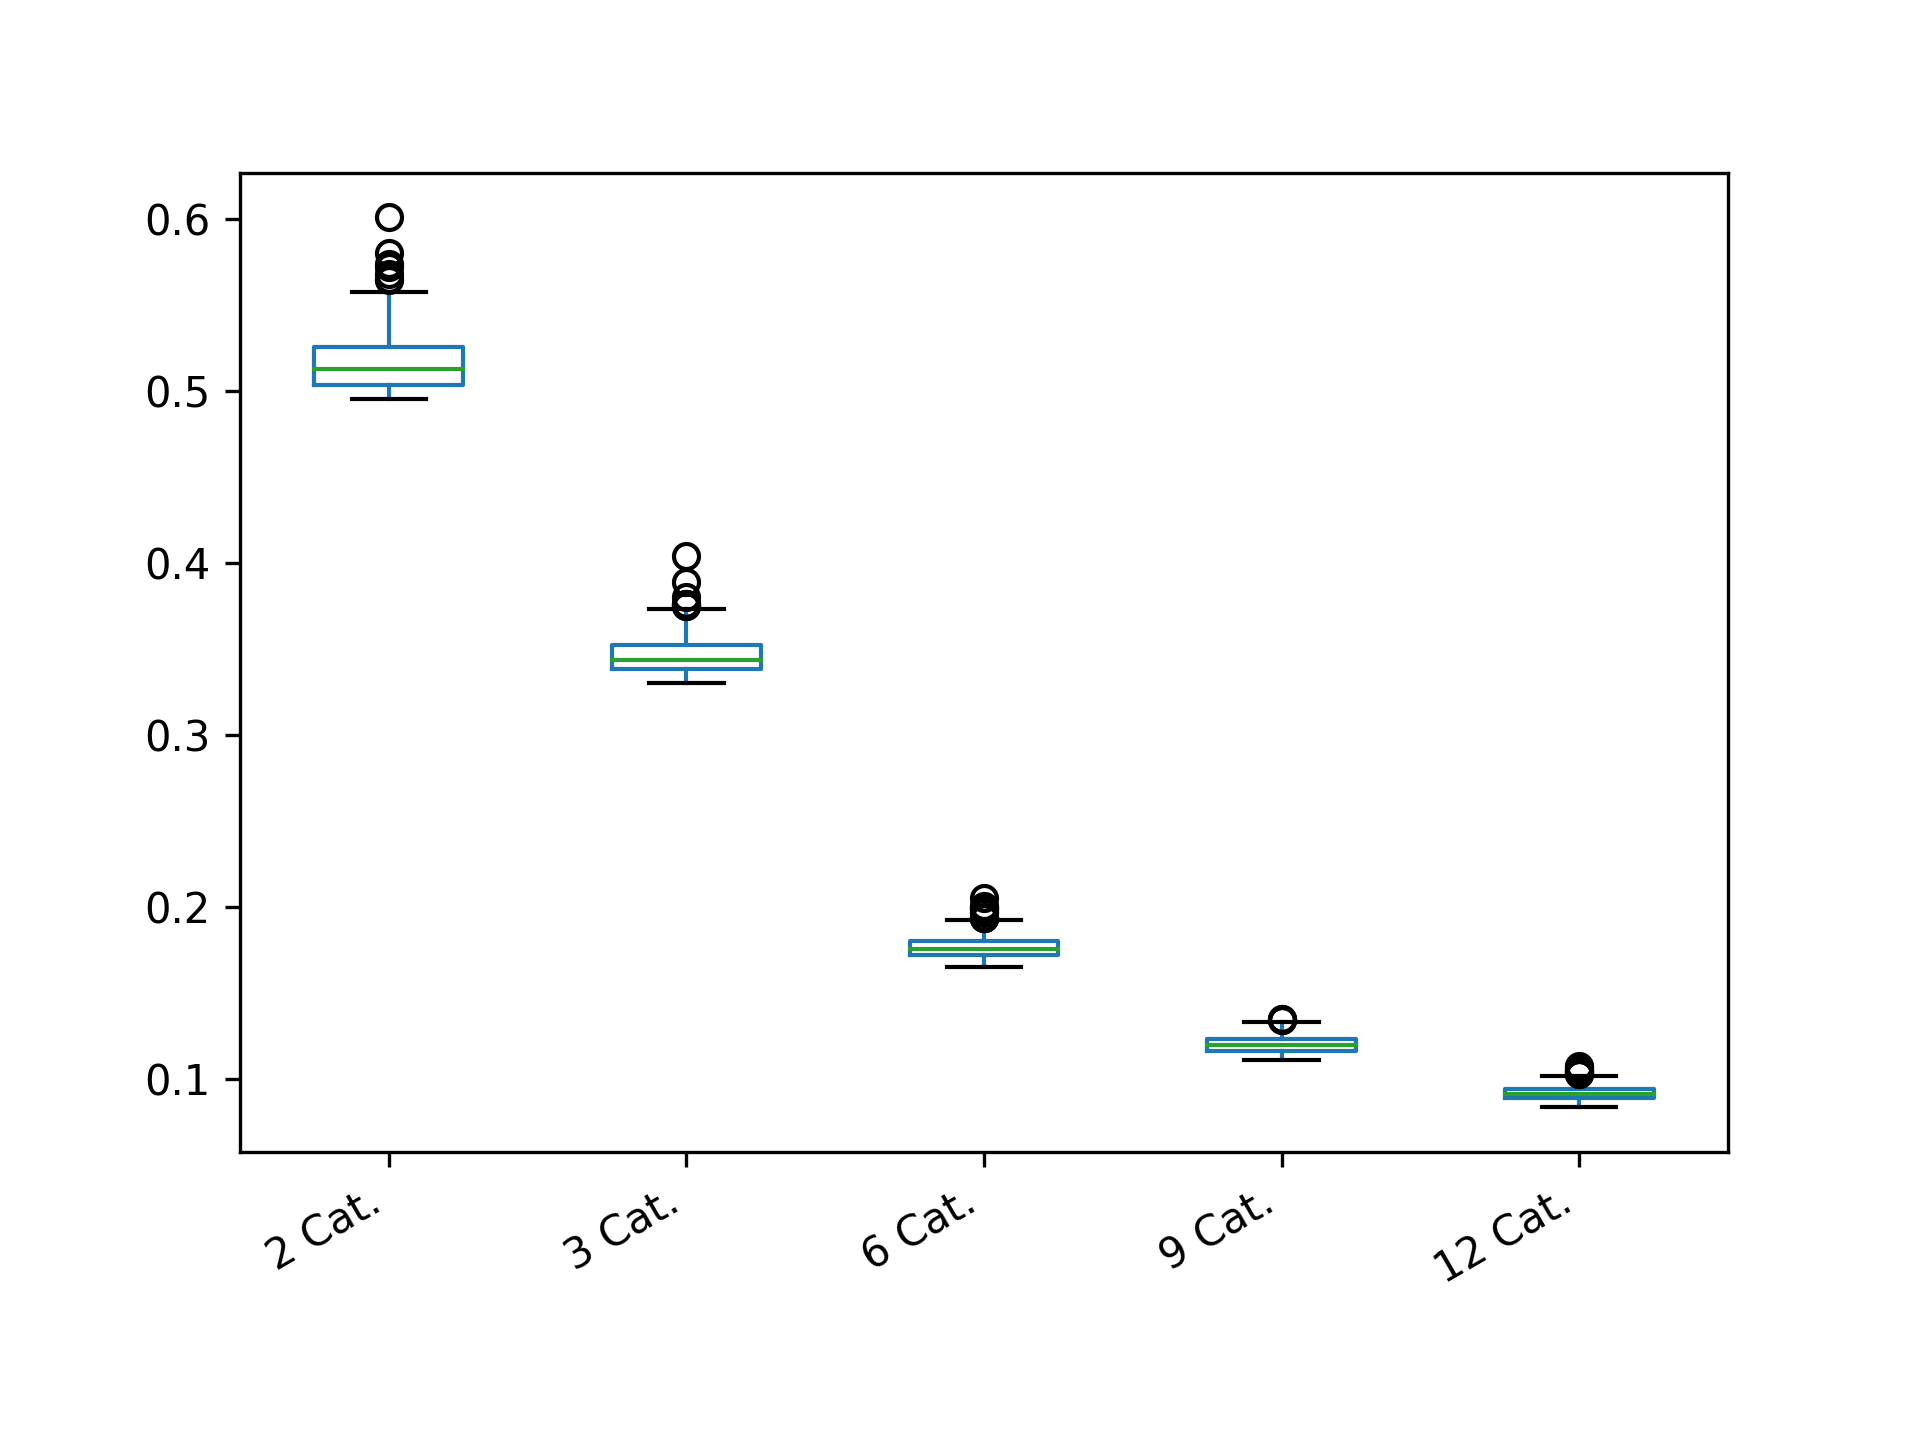

Data behind this chart, as committed beside it:
2 Cat.; 3 Cat.; 6 Cat.; 9 Cat.; 12 Cat.
0.5008; 0.3349; 0.1762; 0.117; 0.0946
0.5064; 0.3397; 0.1765; 0.1147; 0.0862
0.513; 0.3474; 0.1768; 0.125; 0.0898
0.4994; 0.3315; 0.1789; 0.1224; 0.0918
0.498; 0.3354; 0.1846; 0.1151; 0.0956
0.524; 0.351; 0.1758; 0.1228; 0.09
0.5256; 0.3448; 0.1864; 0.126; 0.0971
0.539; 0.3488; 0.1747; 0.1254; 0.0885
0.502; 0.3358; 0.1744; 0.114; 0.091
0.527; 0.3359; 0.1791; 0.1184; 0.0886
0.508; 0.3522; 0.1818; 0.1313; 0.0853
0.5; 0.3358; 0.1937; 0.1176; 0.0919
0.5286; 0.3359; 0.178; 0.1264; 0.0857
0.5; 0.3411; 0.1732; 0.118; 0.0885
0.499; 0.3379; 0.1702; 0.1173; 0.1066
0.5364; 0.3414; 0.1793; 0.121; 0.0896
0.5264; 0.3503; 0.1733; 0.1175; 0.0861
0.5352; 0.3578; 0.1746; 0.1213; 0.0995
0.51; 0.3582; 0.1768; 0.1159; 0.0996
0.4988; 0.3336; 0.1854; 0.1157; 0.0869
0.5002; 0.3534; 0.1727; 0.1194; 0.0879
0.4998; 0.3541; 0.1711; 0.1135; 0.0871
0.5144; 0.3348; 0.1668; 0.1278; 0.0985
0.5084; 0.3492; 0.175; 0.1191; 0.0952
0.524; 0.3406; 0.1758; 0.1148; 0.095
0.5242; 0.3414; 0.1786; 0.1201; 0.0914
0.5208; 0.3366; 0.1766; 0.1186; 0.0879
0.5048; 0.3505; 0.1749; 0.1117; 0.091
0.5126; 0.341; 0.1751; 0.1184; 0.0946
0.5004; 0.3702; 0.173; 0.1178; 0.091
0.513; 0.3371; 0.1774; 0.1226; 0.091
0.518; 0.3608; 0.1814; 0.1148; 0.0915
0.507; 0.3423; 0.1789; 0.1218; 0.094
0.5286; 0.343; 0.1828; 0.1141; 0.0895
0.5264; 0.3394; 0.1789; 0.1193; 0.0925
0.522; 0.3434; 0.1824; 0.1207; 0.0892
0.5024; 0.3449; 0.1789; 0.1224; 0.0912
0.5798; 0.34; 0.1818; 0.1149; 0.0943
0.528; 0.3401; 0.1813; 0.1188; 0.0938
0.5448; 0.334; 0.1822; 0.1151; 0.0995
0.53; 0.3384; 0.1698; 0.1147; 0.0976
0.499; 0.3299; 0.1852; 0.1203; 0.0867
0.526; 0.3615; 0.1735; 0.1194; 0.0906
0.5036; 0.345; 0.1703; 0.1221; 0.0872
0.534; 0.3364; 0.1893; 0.1193; 0.0935
0.5308; 0.3581; 0.1676; 0.1261; 0.0872
0.501; 0.3344; 0.1786; 0.1154; 0.0923
0.536; 0.3425; 0.1914; 0.1235; 0.0879
0.5036; 0.3445; 0.1871; 0.1298; 0.0877
0.501; 0.3335; 0.1874; 0.1122; 0.0858
0.5072; 0.3351; 0.1839; 0.1164; 0.088
0.508; 0.3413; 0.173; 0.1302; 0.1046
0.511; 0.3588; 0.1749; 0.1226; 0.0962
0.5468; 0.3348; 0.1825; 0.1241; 0.0929
0.502; 0.3548; 0.1705; 0.1171; 0.0971
0.5144; 0.3545; 0.1751; 0.1217; 0.0858
0.5108; 0.3349; 0.1738; 0.1177; 0.0853
0.539; 0.3372; 0.169; 0.1179; 0.0948
0.5008; 0.3539; 0.1723; 0.1188; 0.0932
0.512; 0.3542; 0.1735; 0.1229; 0.0892
... 340 more rows
